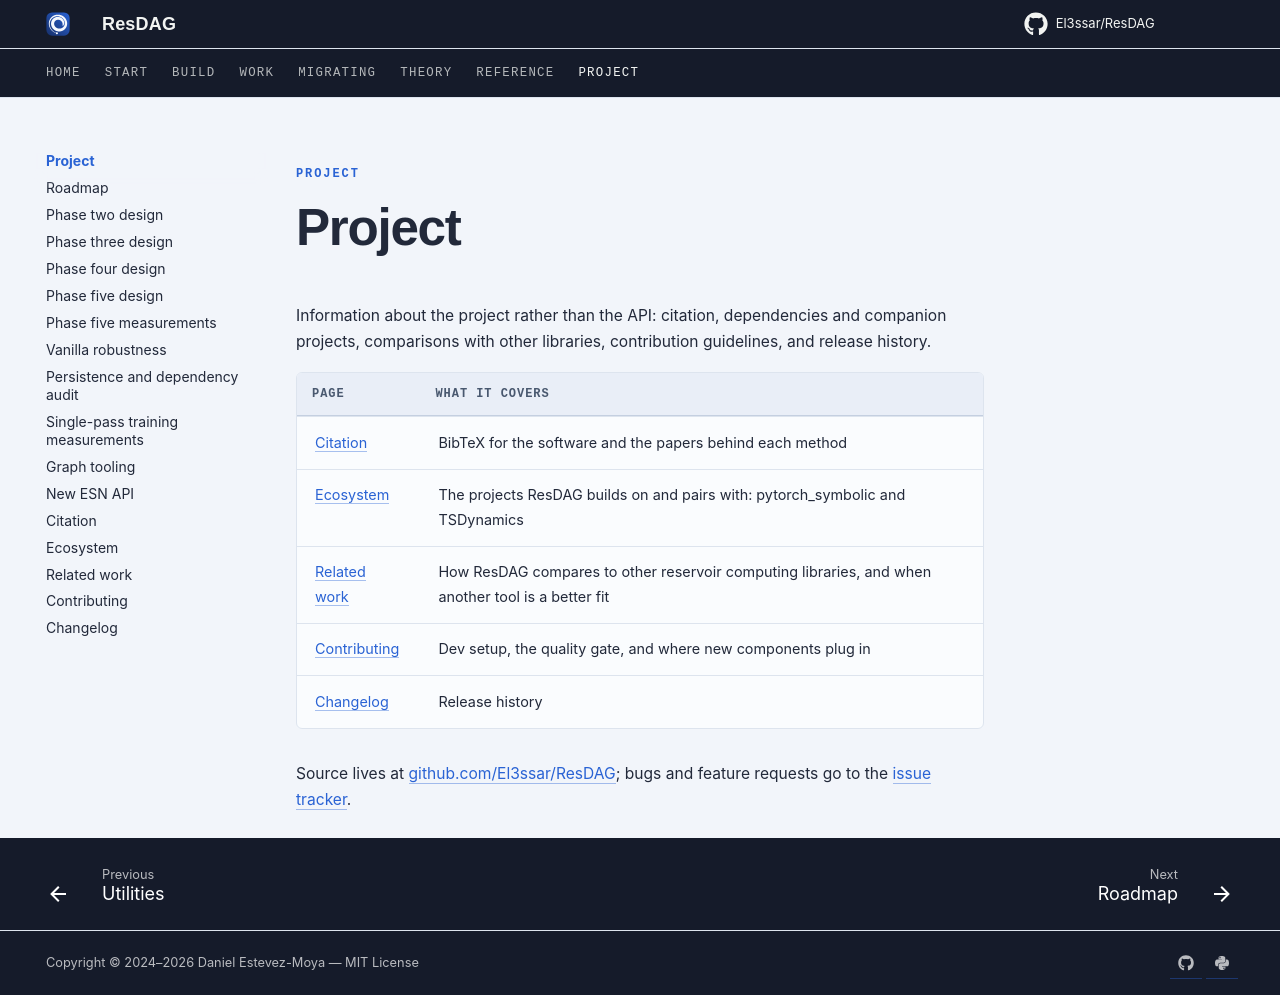

repository: El3ssar/ResDAG · page: project/index.html · generator: mkdocs

---
title: "Project"
description: How to cite ResDAG, the projects it builds on, how it compares to other reservoir computing libraries, how to contribute, and the release history.
---

<span class="nb-kicker">Project</span>

# Project

Information about the project rather than the API: citation, dependencies and companion projects, comparisons with other libraries, contribution guidelines, and release history.

| Page | What it covers |
| ---- | -------------- |
| [Citation](citation.md) | BibTeX for the software and the papers behind each method |
| [Ecosystem](ecosystem.md) | The projects ResDAG builds on and pairs with: pytorch_symbolic and TSDynamics |
| [Related work](related-work.md) | How ResDAG compares to other reservoir computing libraries, and when another tool is a better fit |
| [Contributing](contributing.md) | Dev setup, the quality gate, and where new components plug in |
| [Changelog](changelog.md) | Release history |

Source lives at [github.com/El3ssar/ResDAG](https://github.com/El3ssar/ResDAG);
bugs and feature requests go to the
[issue tracker](https://github.com/El3ssar/ResDAG/issues).
